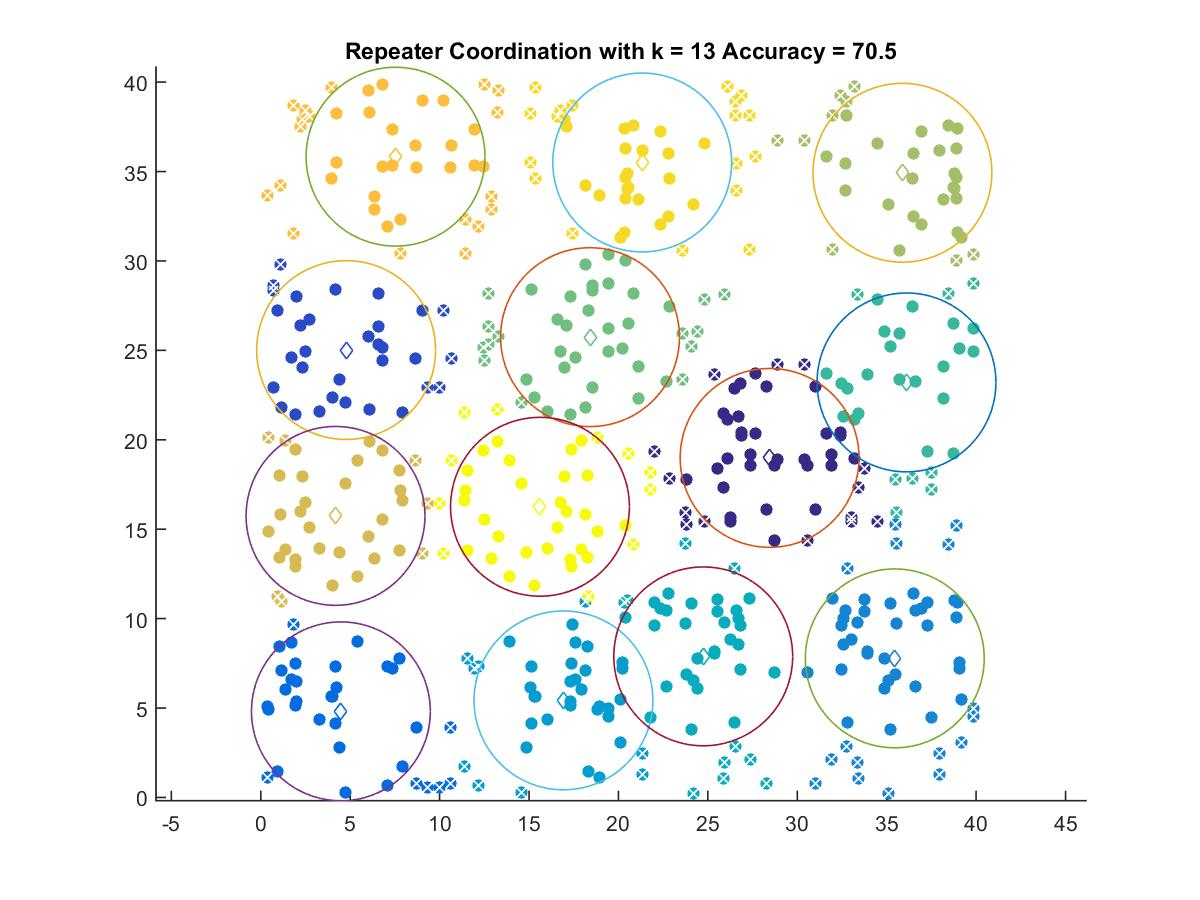

Values plotted in this chart, from the file beside it:
28.453, 18.986
4.773, 25.02
4.481, 4.814
35.45, 7.776
16.93, 5.427
24.74, 7.887
36.11, 23.21
18.41, 25.74
35.88, 34.93
4.18, 15.74
7.536, 35.83
21.33, 35.51
15.61, 16.25
